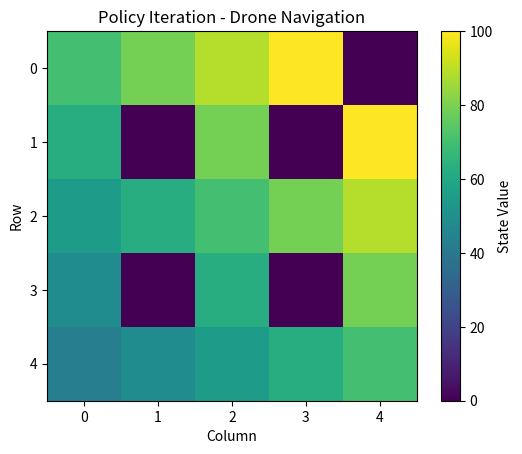

Generate this figure with matplotlib:
import numpy as np
import matplotlib.pyplot as plt

rows = 5
cols = 5

gamma = 0.9

actions = {
    0: (-1, 0),
    1: (1, 0),
    2: (0, -1),
    3: (0, 1)
}

symbols = ["↑", "↓", "←", "→"]

obstacles = [(1, 1), (1, 3), (3, 1), (3, 3)]

goal = (0, 4)

value = np.zeros((rows, cols))

policy = np.random.randint(0, 4, (rows, cols))

for obstacle in obstacles:
    policy[obstacle] = -1

policy[goal] = -1

while True:

    # Policy Evaluation
    for _ in range(100):

        new_value = value.copy()

        for r in range(rows):
            for c in range(cols):

                if (r, c) in obstacles or (r, c) == goal:
                    continue

                action = policy[r, c]

                dr, dc = actions[action]

                nr = r + dr
                nc = c + dc

                if nr < 0 or nr >= rows or nc < 0 or nc >= cols:
                    nr, nc = r, c

                if (nr, nc) in obstacles:
                    nr, nc = r, c

                reward = 100 if (nr, nc) == goal else -1

                new_value[r, c] = reward + gamma * value[nr, nc]

        value = new_value

    # Policy Improvement
    policy_stable = True

    for r in range(rows):
        for c in range(cols):

            if (r, c) in obstacles or (r, c) == goal:
                continue

            old_action = policy[r, c]

            action_values = []

            for action in range(4):

                dr, dc = actions[action]

                nr = r + dr
                nc = c + dc

                if nr < 0 or nr >= rows or nc < 0 or nc >= cols:
                    nr, nc = r, c

                if (nr, nc) in obstacles:
                    nr, nc = r, c

                reward = 100 if (nr, nc) == goal else -1

                action_value = reward + gamma * value[nr, nc]

                action_values.append(action_value)

            best_action = np.argmax(action_values)

            policy[r, c] = best_action

            if old_action != best_action:
                policy_stable = False

    if policy_stable:
        break

print("Optimal Policy")
print("----------------")

for r in range(rows):
    row = []

    for c in range(cols):

        if (r, c) in obstacles:
            row.append("X")

        elif (r, c) == goal:
            row.append("G")

        else:
            row.append(symbols[policy[r, c]])

    print(" ".join(row))

print("\nState Values")
print(np.round(value, 2))

plt.imshow(value)

plt.colorbar(label="State Value")

plt.title("Policy Iteration - Drone Navigation")

plt.xlabel("Column")
plt.ylabel("Row")

plt.show()
